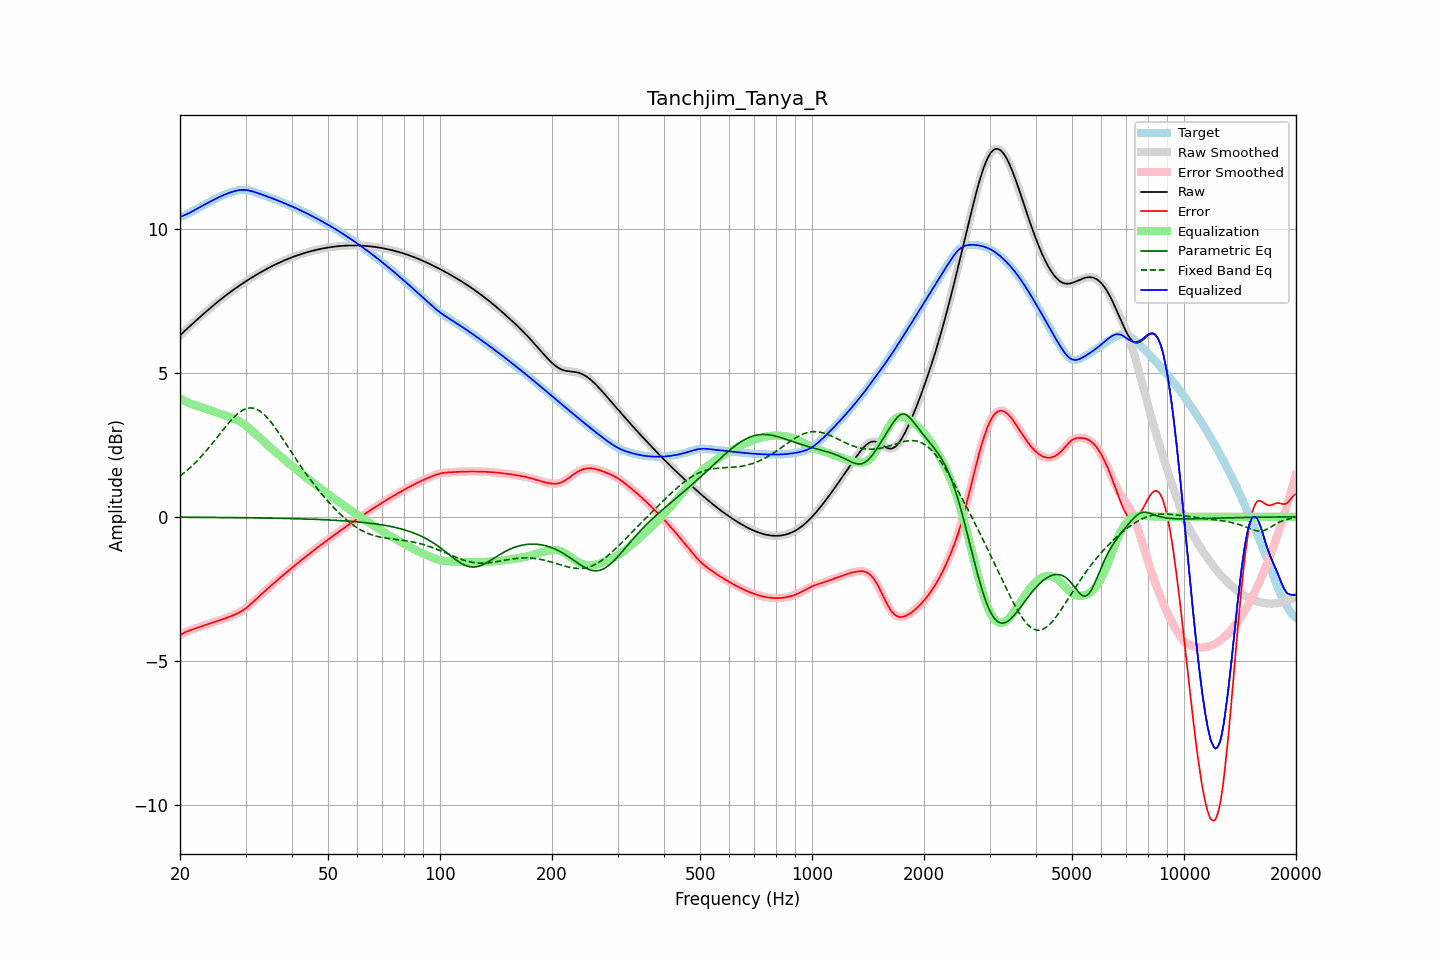

Values plotted in this chart, from the file beside it:
frequency, raw, error, smoothed, error_smoothed, equalization, parametric_eq, fixed_band_eq, equalized_raw, equalized_smoothed, target
20.00, 6.31, -4.13, 6.31, -4.13, 4.11, -0.01, 1.42, 10.42, 10.42, 10.44
20.20, 6.36, -4.08, 6.36, -4.08, 4.08, -0.01, 1.46, 10.44, 10.44, 10.44
20.40, 6.41, -4.04, 6.41, -4.05, 4.05, -0.01, 1.50, 10.47, 10.47, 10.46
20.61, 6.47, -4.01, 6.47, -4.01, 4.02, -0.01, 1.55, 10.49, 10.49, 10.48
20.81, 6.52, -3.99, 6.52, -3.99, 4.00, -0.01, 1.59, 10.51, 10.51, 10.51
21.02, 6.57, -3.97, 6.57, -3.97, 3.97, -0.01, 1.64, 10.54, 10.54, 10.54
21.23, 6.62, -3.95, 6.62, -3.95, 3.95, -0.02, 1.69, 10.57, 10.57, 10.57
21.44, 6.67, -3.93, 6.67, -3.93, 3.92, -0.02, 1.74, 10.59, 10.59, 10.60
21.66, 6.72, -3.91, 6.72, -3.91, 3.90, -0.02, 1.80, 10.63, 10.63, 10.63
21.87, 6.77, -3.89, 6.77, -3.89, 3.89, -0.02, 1.85, 10.66, 10.66, 10.66
22.09, 6.82, -3.87, 6.82, -3.87, 3.87, -0.02, 1.91, 10.69, 10.69, 10.69
22.31, 6.87, -3.85, 6.87, -3.85, 3.85, -0.02, 1.97, 10.72, 10.72, 10.72
22.54, 6.92, -3.83, 6.92, -3.83, 3.83, -0.02, 2.02, 10.75, 10.75, 10.75
22.76, 6.97, -3.81, 6.97, -3.81, 3.81, -0.02, 2.08, 10.78, 10.78, 10.78
22.99, 7.02, -3.79, 7.02, -3.79, 3.79, -0.02, 2.15, 10.81, 10.81, 10.81
23.22, 7.07, -3.77, 7.07, -3.77, 3.77, -0.02, 2.21, 10.84, 10.84, 10.84
23.45, 7.12, -3.75, 7.12, -3.75, 3.75, -0.02, 2.27, 10.87, 10.87, 10.87
23.69, 7.17, -3.74, 7.17, -3.74, 3.74, -0.02, 2.34, 10.90, 10.90, 10.90
23.92, 7.22, -3.72, 7.22, -3.72, 3.72, -0.02, 2.41, 10.93, 10.93, 10.93
24.16, 7.26, -3.70, 7.26, -3.70, 3.70, -0.02, 2.47, 10.96, 10.96, 10.96
24.40, 7.31, -3.68, 7.31, -3.68, 3.68, -0.02, 2.54, 10.99, 10.99, 10.99
24.65, 7.36, -3.66, 7.36, -3.66, 3.66, -0.02, 2.61, 11.02, 11.02, 11.02
24.89, 7.41, -3.64, 7.41, -3.64, 3.64, -0.02, 2.68, 11.05, 11.05, 11.05
25.14, 7.45, -3.63, 7.45, -3.63, 3.63, -0.02, 2.75, 11.08, 11.08, 11.08
25.39, 7.50, -3.61, 7.50, -3.61, 3.61, -0.02, 2.83, 11.10, 11.10, 11.10
25.65, 7.54, -3.59, 7.54, -3.59, 3.59, -0.02, 2.90, 11.13, 11.13, 11.13
25.91, 7.59, -3.57, 7.59, -3.57, 3.57, -0.02, 2.97, 11.16, 11.16, 11.16
26.16, 7.63, -3.55, 7.63, -3.55, 3.55, -0.02, 3.04, 11.18, 11.18, 11.18
26.43, 7.67, -3.53, 7.67, -3.53, 3.53, -0.02, 3.11, 11.20, 11.20, 11.20
26.69, 7.72, -3.51, 7.72, -3.51, 3.51, -0.02, 3.18, 11.23, 11.23, 11.23
26.96, 7.76, -3.49, 7.76, -3.49, 3.49, -0.03, 3.24, 11.25, 11.25, 11.25
27.23, 7.80, -3.47, 7.80, -3.47, 3.47, -0.03, 3.31, 11.27, 11.27, 11.27
27.50, 7.84, -3.45, 7.84, -3.45, 3.45, -0.03, 3.37, 11.29, 11.29, 11.29
27.77, 7.88, -3.42, 7.88, -3.42, 3.42, -0.03, 3.43, 11.30, 11.30, 11.30
28.05, 7.92, -3.40, 7.92, -3.40, 3.40, -0.03, 3.49, 11.32, 11.32, 11.32
28.33, 7.96, -3.37, 7.96, -3.37, 3.37, -0.03, 3.54, 11.33, 11.33, 11.33
28.62, 8.00, -3.35, 8.00, -3.35, 3.35, -0.03, 3.59, 11.35, 11.35, 11.35
28.90, 8.04, -3.32, 8.04, -3.32, 3.32, -0.03, 3.63, 11.36, 11.36, 11.36
29.19, 8.08, -3.29, 8.08, -3.29, 3.29, -0.03, 3.67, 11.36, 11.36, 11.36
29.48, 8.11, -3.25, 8.11, -3.25, 3.25, -0.03, 3.70, 11.37, 11.37, 11.37
29.78, 8.15, -3.22, 8.15, -3.22, 3.21, -0.03, 3.73, 11.36, 11.36, 11.37
30.08, 8.19, -3.18, 8.19, -3.18, 3.17, -0.03, 3.76, 11.36, 11.36, 11.36
30.38, 8.22, -3.13, 8.22, -3.13, 3.13, -0.03, 3.77, 11.35, 11.35, 11.35
30.68, 8.26, -3.08, 8.26, -3.08, 3.08, -0.03, 3.78, 11.34, 11.34, 11.34
30.99, 8.29, -3.03, 8.29, -3.03, 3.04, -0.03, 3.79, 11.33, 11.33, 11.33
31.30, 8.33, -2.98, 8.33, -2.98, 2.98, -0.03, 3.78, 11.31, 11.31, 11.31
31.61, 8.36, -2.93, 8.36, -2.93, 2.93, -0.04, 3.77, 11.29, 11.30, 11.29
31.93, 8.40, -2.88, 8.40, -2.88, 2.88, -0.04, 3.75, 11.28, 11.28, 11.28
32.24, 8.43, -2.83, 8.43, -2.83, 2.83, -0.04, 3.73, 11.26, 11.26, 11.26
32.57, 8.46, -2.78, 8.46, -2.78, 2.78, -0.04, 3.70, 11.24, 11.24, 11.24
32.89, 8.49, -2.72, 8.49, -2.73, 2.73, -0.04, 3.66, 11.22, 11.22, 11.22
33.22, 8.53, -2.67, 8.53, -2.67, 2.67, -0.04, 3.62, 11.20, 11.20, 11.20
33.55, 8.56, -2.62, 8.56, -2.62, 2.62, -0.04, 3.57, 11.18, 11.18, 11.18
33.89, 8.59, -2.57, 8.59, -2.57, 2.57, -0.04, 3.52, 11.16, 11.16, 11.16
34.23, 8.62, -2.52, 8.62, -2.52, 2.52, -0.04, 3.46, 11.14, 11.14, 11.14
34.57, 8.65, -2.47, 8.65, -2.47, 2.47, -0.04, 3.40, 11.12, 11.12, 11.12
34.92, 8.68, -2.42, 8.68, -2.42, 2.42, -0.04, 3.33, 11.10, 11.10, 11.10
35.27, 8.71, -2.37, 8.71, -2.37, 2.37, -0.05, 3.26, 11.08, 11.08, 11.08
35.62, 8.73, -2.32, 8.73, -2.32, 2.32, -0.05, 3.19, 11.06, 11.06, 11.06
35.97, 8.76, -2.27, 8.76, -2.27, 2.27, -0.05, 3.11, 11.04, 11.04, 11.04
... 635 more rows
